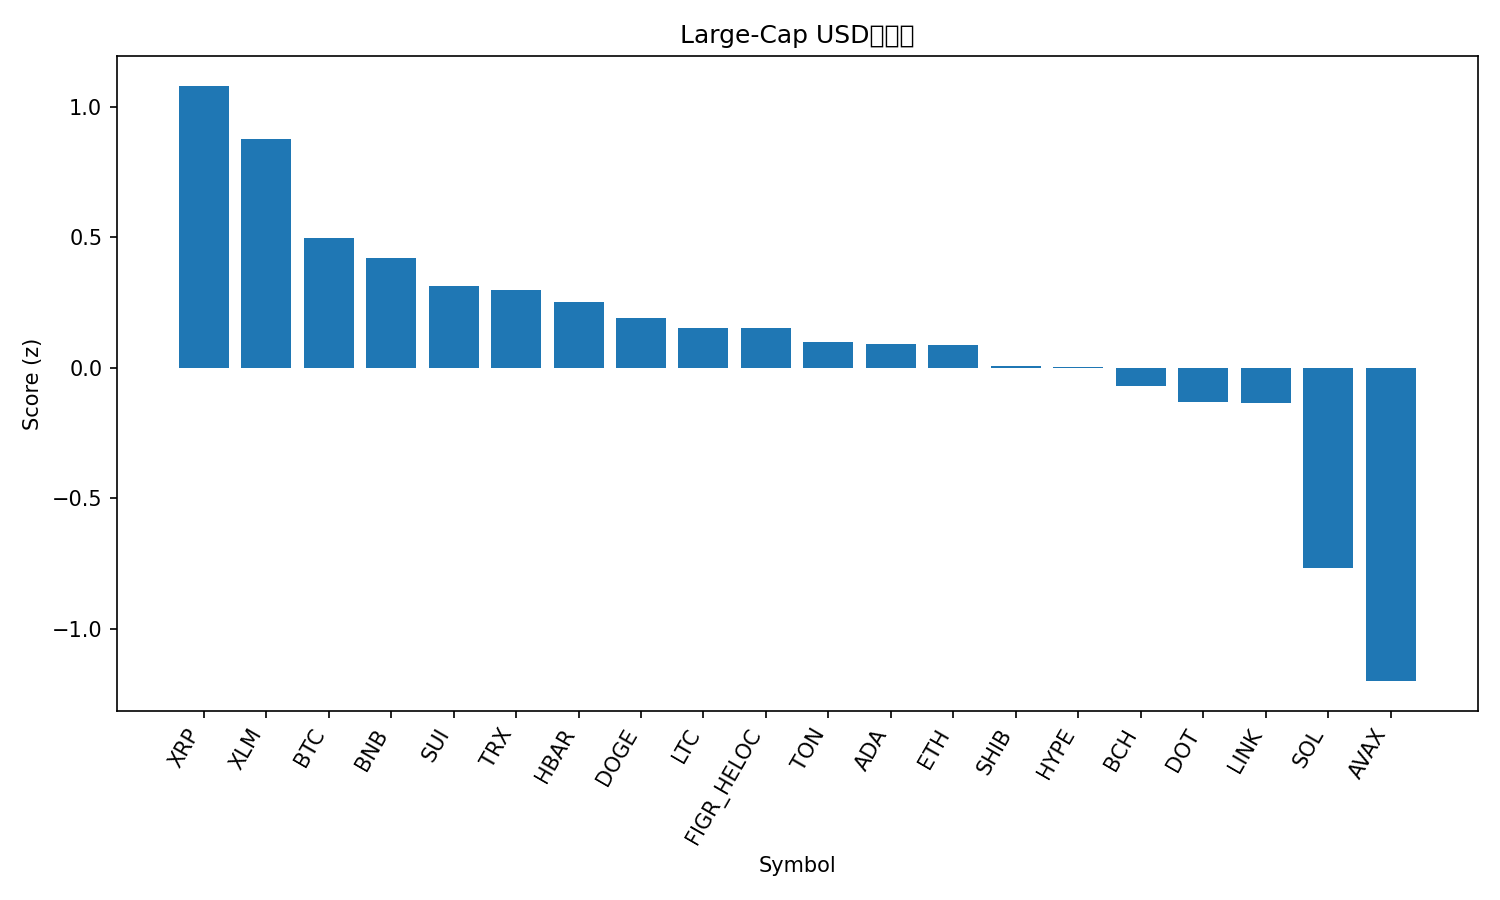

Data behind this chart, as committed beside it:
rank, name, symbol, price, pct_1h, pct_24h, pct_7d, pct_1h_vs_btc, pct_24h_vs_btc, pct_7d_vs_btc, market_cap_rank, market_cap, volume_usd, score
1, XRP, XRP, 2.97, -0.1833, 4.404, -2.379, -0.1827, 2.965, -0.6062, 3, 177308849919, 5696558322, 1.08
2, Stellar, XLM, 0.3788, -0.1205, 3.572, -2.919, -0.1199, 2.134, -1.146, 21, 12089351067, 195021848, 0.878
3, Bitcoin, BTC, 113599, -0.0006115, 1.439, -1.773, 0.0, 0.0, 0.0, 1, 2262952404414, 45842127132, 0.4951
4, BNB, BNB, 1018, -0.001041, 0.341, 6.597, -0.00043, -1.098, 8.37, 5, 141671023013, 2297065877, 0.4201
5, Sui, SUI, 3.39, 0.03652, 1.499, -7.119, 0.03714, 0.06015, -5.346, 20, 12112897935, 926904483, 0.3143
6, TRON, TRX, 0.3392, -0.01707, 0.8081, -0.5283, -0.01645, -0.6304, 1.245, 10, 32106436701, 602372915, 0.2987
7, Hedera, HBAR, 0.2236, -0.1508, 1.623, -5.447, -0.1502, 0.184, -3.674, 25, 9479315617, 194357043, 0.2506
8, Dogecoin, DOGE, 0.2433, -0.124, 1.931, -10.8, -0.1234, 0.4928, -9.03, 8, 36758374387, 3179907505, 0.1884
9, Litecoin, LTC, 106.5, 0.2323, 0.3499, -7.447, 0.2329, -1.089, -5.674, 27, 8124463143, 528300637, 0.1515
10, Figure Heloc, FIGR_HELOC, 0.9994, 0.04927, 0.2391, -1.993, 0.04989, -1.199, -0.2195, 18, 12623128157, 37245899, 0.1509
11, Toncoin, TON, 2.84, 0.109, 0.6533, -8.588, 0.1096, -0.7852, -6.815, 30, 7215716136, 104832332, 0.09669
12, Cardano, ADA, 0.8202, -0.0981, 1.038, -6.933, -0.09749, -0.4006, -5.16, 11, 29938872465, 1298592805, 0.0906
13, Ethereum, ETH, 4172, 0.1898, 0.08109, -7.753, 0.1904, -1.357, -5.98, 2, 503338438419, 29014279907, 0.08528
14, Shiba Inu, SHIB, 1.222e-05, -0.2103, 1.11, -7.297, -0.2097, -0.329, -5.524, 31, 7204372602, 175328942, 0.006158
15, Hyperliquid, HYPE, 46.01, -0.05627, 1.816, -17.07, -0.05566, 0.3779, -15.3, 19, 12482280719, 834325474, 0.004118
16, Bitcoin Cash, BCH, 557.1, -0.003665, 0.174, -7.01, -0.003054, -1.264, -5.237, 22, 11101942058, 252384911, -0.07009
17, Polkadot, DOT, 4.03, -0.4261, 1.061, -5.875, -0.4255, -0.3774, -4.102, 34, 6138910965, 253423640, -0.1327
18, Chainlink, LINK, 21.78, -0.191, 0.4999, -7.191, -0.1904, -0.9386, -5.418, 13, 14769373251, 826789260, -0.1367
19, Solana, SOL, 212.2, -0.2805, -1.168, -11.17, -0.2799, -2.606, -9.398, 6, 115292893068, 8397937948, -0.7657
20, Avalanche, AVAX, 33.51, -1.939, -0.5732, 11.87, -1.939, -2.012, 13.65, 17, 14169414101, 1293414548, -1.201
21, Cronos, CRO, 0.2015, -1.412, -3.034, -13.64, -1.411, -4.472, -11.86, 32, 7019450772, 66519973, -2.264
